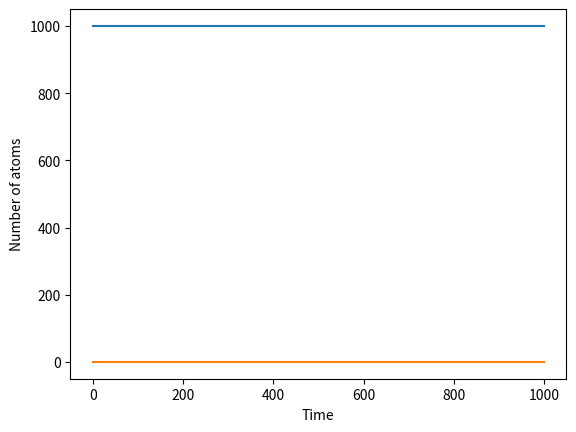

Write Python code to recreate this figure.
import numpy as np
from numpy.random import random
import matplotlib.pyplot as plt

# Constants
NTl = 1000            # Number of thallium atoms
NPb = 0               # Number of lead atoms
tau = 183.2           # Half life of thallium in seconds
h = 1.0               # Size of time-step in seconds
p = 1 - 2**(-h/tau)   # Probability of decay in one step
tmax = 1000           # Total time

# Lists of plot points
tpoints = np.arange(0.0,tmax,h)
Tlpoints = []
Pbpoints = []

# Main loop
for t in tpoints:
    Tlpoints.append(NTl)
    Pbpoints.append(NPb)

    # Complete in-class
    # Calculate the number of atoms that decay in this timestep
    #

# Make the graph
plt.plot(tpoints,Tlpoints)
plt.plot(tpoints,Pbpoints)
plt.xlabel("Time")
plt.ylabel("Number of atoms")
plt.show()
